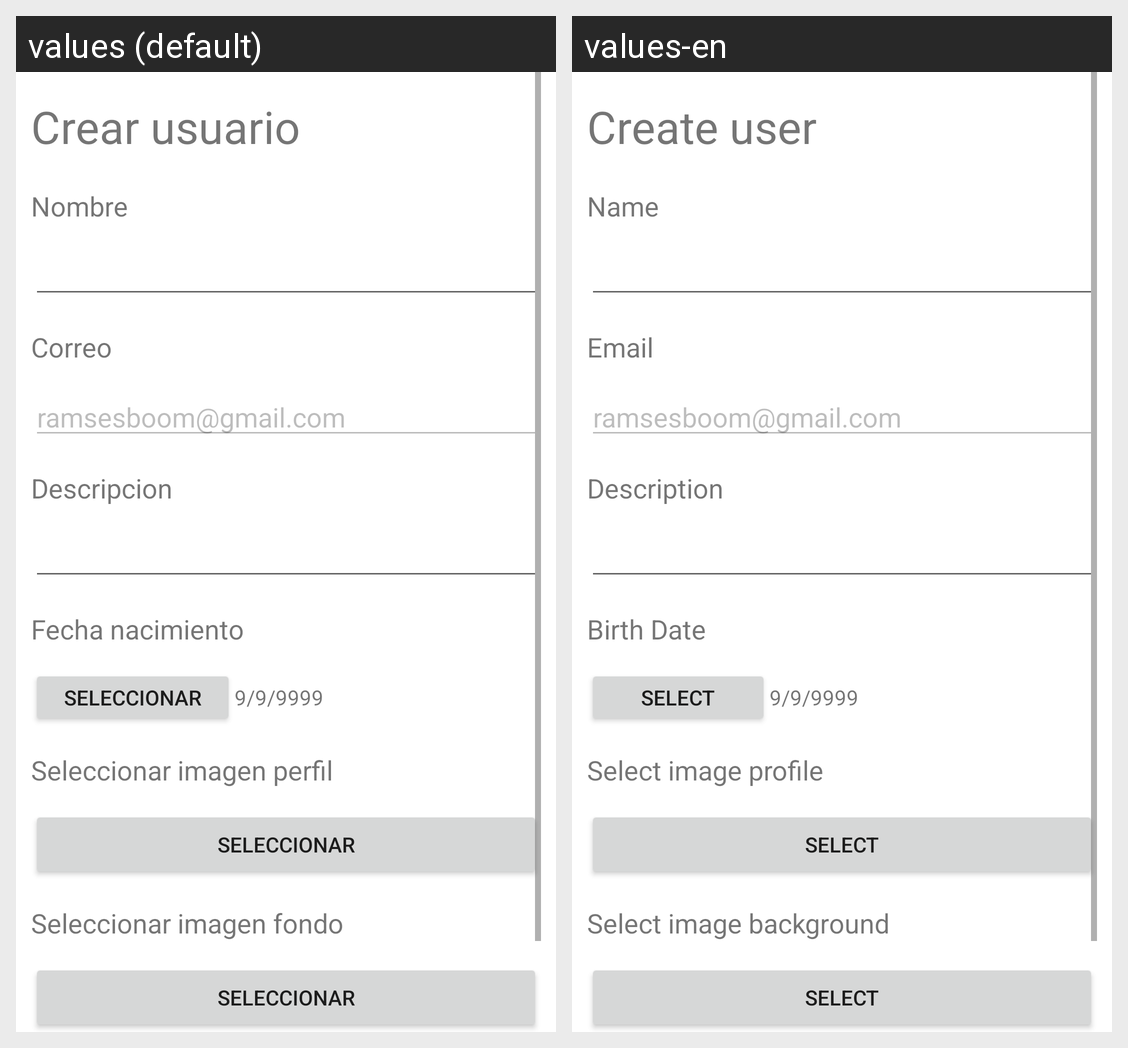

The same Android screen rendered under two of its app's locales, left to right. List the strings drawn on it with the default value and each locale's translation.
Android screen res/layout/activity_actividad_crear_usuario.xml rendered under 2 locales, left to right: values (default), values-en. Device: Nexus 5 (rendered at 1080×1920; each locale shown at half size, 540×960, under a caption strip naming it); theme Theme.GameNode1.
Strings drawn on this screen, with the default value and each locale's value (text and hints the layout hard-codes, and strings that could not be matched under every locale, appear in the picture but are not listed):

tv_titulo_crear_grupo_usuario
  values: Crear usuario
  values-en: Create user

caracteristica_name
  values: Nombre
  values-en: Name

caracteristica_email
  values: Correo
  values-en: Email

caracteristica_descripcion
  values: Descripcion
  values-en: Description

caracteristica_fecha_nac
  values: Fecha nacimiento
  values-en: Birth Date

palabra_seleccionar
  values: SELECCIONAR
  values-en: SELECT

caracteristica_seleccionar_img_perfil
  values: Seleccionar imagen perfil
  values-en: Select image profile

caracteristica_seleccionar_img_fondo
  values: Seleccionar imagen fondo
  values-en: Select image background
